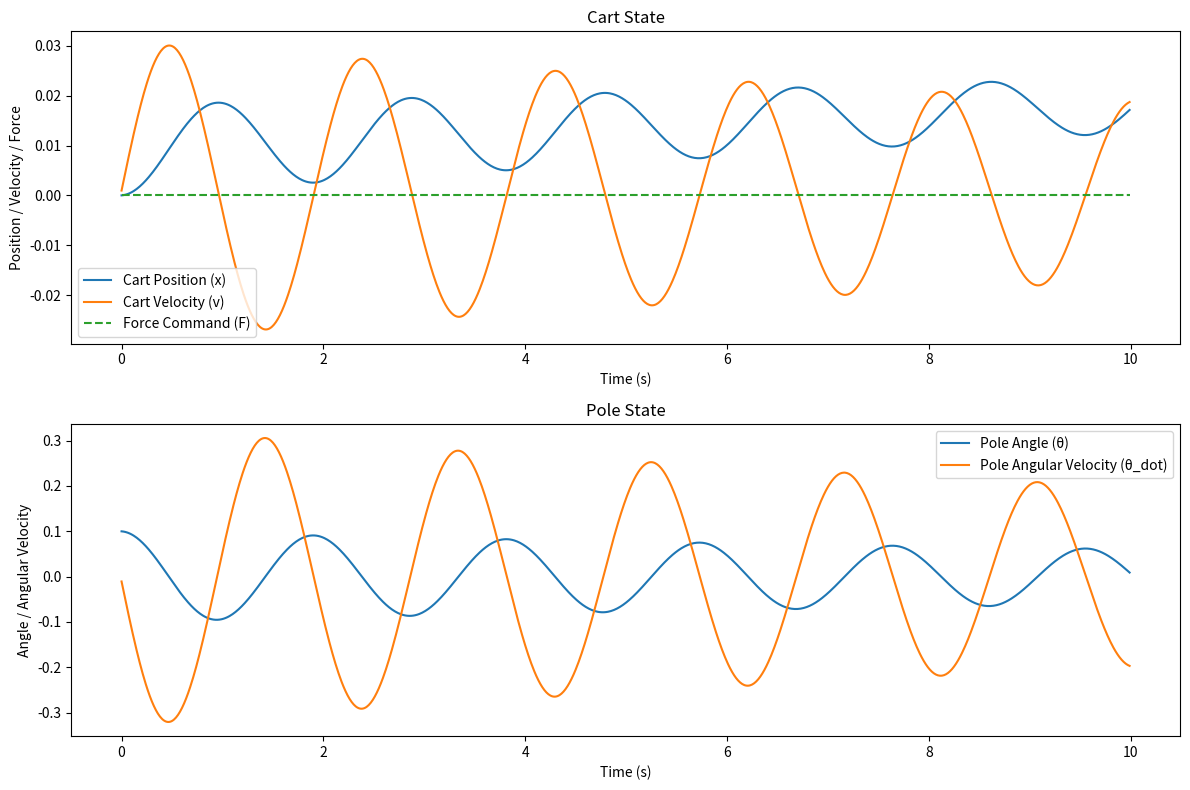
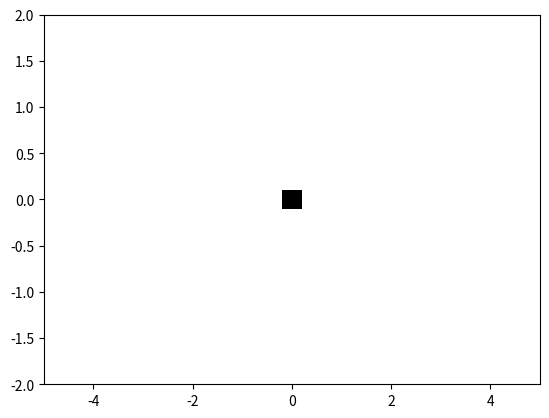

These figures' Python source, in order:
#!/usr/bin/env python3

import numpy as np
import matplotlib.pyplot as plt
import matplotlib.animation as animation


class CartPoleMass:
    def __init__(
        self,
        x=0.0,
        v=0.0,
        theta=0.0,
        theta_dot=0.0,
        dt=0.01,
        L=1.0,
        g=9.81,
        m_cart=1.0,
        m_pole=1.0,
        pole_friction=0.4,
    ):
        """
        Initialize the cart-pole system with masses.

          x, v            : Cart position and velocity
          theta, theta_dot: Pole angle (0 is upright) and angular velocity (rad, rad/s)
          dt              : Simulation time step (seconds)
          L               : Pole length
          g               : Gravitational acceleration (m/s²)
          m_cart          : Mass of the cart (kg)
          m_pole          : Mass of the pole (kg)
          pole_friction   : Damping coefficient for the pole's rotation
        """
        self.x = x
        self.v = v
        self.theta = theta
        self.theta_dot = theta_dot
        self.dt = dt
        self.L = L
        self.g = g
        self.m_cart = m_cart
        self.m_pole = m_pole
        self.pole_friction = pole_friction

    def step(self, F):
        """
        Update the system state for one time step using the applied force F on the cart.

        Equations of motion:
          - For the cart:
              ẍ = [F + m_p * sin(theta) * (L * thetȧ² + g * cos(theta))] / [m_cart + m_p * sin²(theta)]
          - For the pole (with damping):
              θ̈ = [-F*cos(theta) - m_p*L*thetȧ²*sin(theta)*cos(theta)
                    - (m_cart + m_p)*g*sin(theta) - pole_friction*thetȧ]
                    / [L*(m_cart + m_p*sin²(theta))]
        """
        # Common denominator
        denom = self.m_cart + self.m_pole * np.sin(self.theta) ** 2

        # Calculate cart acceleration
        x_ddot = (
            F
            + self.m_pole
            * np.sin(self.theta)
            * (self.L * self.theta_dot**2 + self.g * np.cos(self.theta))
        ) / denom

        # Calculate pole angular acceleration with damping
        theta_ddot = (
            -F * np.cos(self.theta)
            - self.m_pole
            * self.L
            * self.theta_dot**2
            * np.sin(self.theta)
            * np.cos(self.theta)
            - (self.m_cart + self.m_pole) * self.g * np.sin(self.theta)
            - self.pole_friction * self.theta_dot
        ) / (self.L * denom)

        # Update cart state
        self.v += x_ddot * self.dt
        self.x += self.v * self.dt

        # Update pole state
        self.theta_dot += theta_ddot * self.dt
        self.theta += self.theta_dot * self.dt

        return self.x, self.v, self.theta, self.theta_dot


# Simulation parameters
dt = 0.01  # Time step (seconds)
T = 10.0  # Total simulation time (seconds)
num_steps = int(T / dt)

# Initialize the system:
# - Cart starts at x=0 with zero velocity.
# - Pole is slightly displaced from upright.
# - Adjust masses and friction as needed.
cp = CartPoleMass(
    x=0.0,
    v=0.0,
    theta=0.1,
    theta_dot=0.0,
    dt=dt,
    L=1.0,
    g=9.81,
    m_cart=1.0,
    m_pole=0.1,
    pole_friction=0.1,
)


# Define the force command as a function of time
def controller(x, v, theta, theta_dot):
    return 0.0


# Data storage for simulation results
time_history = []
x_history = []
v_history = []
theta_history = []
theta_dot_history = []
f_command_history = []

t = 0.0
f = 0.0
for i in range(num_steps):
    f_command_history.append(f)
    x, v, theta, theta_dot = cp.step(f)
    f = controller(x, v, theta, theta_dot)
    time_history.append(t)
    x_history.append(x)
    v_history.append(v)
    theta_history.append(theta)
    theta_dot_history.append(theta_dot)
    t += dt

# Plotting the results
plt.figure(figsize=(12, 8))

# Cart state: position, velocity, and applied force
plt.subplot(2, 1, 1)
plt.plot(time_history, x_history, label="Cart Position (x)")
plt.plot(time_history, v_history, label="Cart Velocity (v)")
plt.plot(time_history, f_command_history, "--", label="Force Command (F)")
plt.xlabel("Time (s)")
plt.ylabel("Position / Velocity / Force")
plt.legend()
plt.title("Cart State")

# Pole state: angle and angular velocity
plt.subplot(2, 1, 2)
plt.plot(time_history, theta_history, label="Pole Angle (θ)")
plt.plot(time_history, theta_dot_history, label="Pole Angular Velocity (θ_dot)")
plt.xlabel("Time (s)")
plt.ylabel("Angle / Angular Velocity")
plt.legend()
plt.title("Pole State")

plt.tight_layout()
plt.show()

# --- Animation ---
fig, ax = plt.subplots()
ax.set_xlim(-5, 5)
ax.set_ylim(-2, 2)
cart_width = 0.4
cart_height = 0.2
pole_length = cp.L

# Create initial objects: cart (rectangle) and pole (line)
cart = plt.Rectangle((0, 0), cart_width, cart_height, fc="k")
ax.add_patch(cart)
(line,) = ax.plot([], [], lw=2)


def init():
    cart.set_xy((-cart_width / 2, -cart_height / 2))
    line.set_data([], [])
    return cart, line


def animate(i):
    if i < len(x_history):
        x = x_history[i]
        theta = theta_history[i]
    else:
        x = 0
        theta = 0
    # Update cart position (using center as reference)
    cart.set_xy((x - cart_width / 2, -cart_height / 2))
    # Compute the pole's end point from the top center of the cart
    cart_top_y = cart_height / 2
    pole_x = x + pole_length * np.sin(theta)
    pole_y = cart_top_y + pole_length * np.cos(theta)
    line.set_data([x, pole_x], [cart_top_y, pole_y])
    return cart, line


ani = animation.FuncAnimation(
    fig, animate, frames=len(x_history), init_func=init, interval=dt * 1000, blit=True
)

plt.show()
